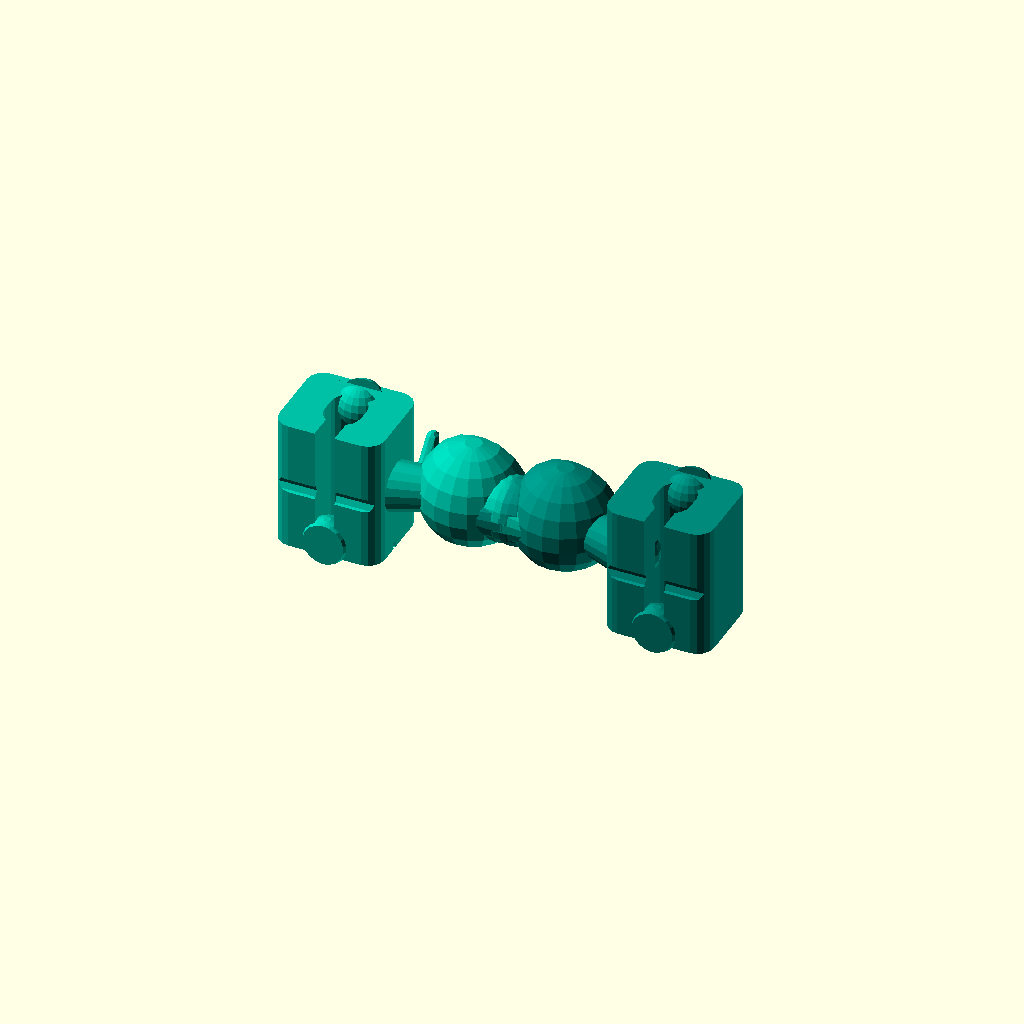
Cell 1: the model at its default parameters.
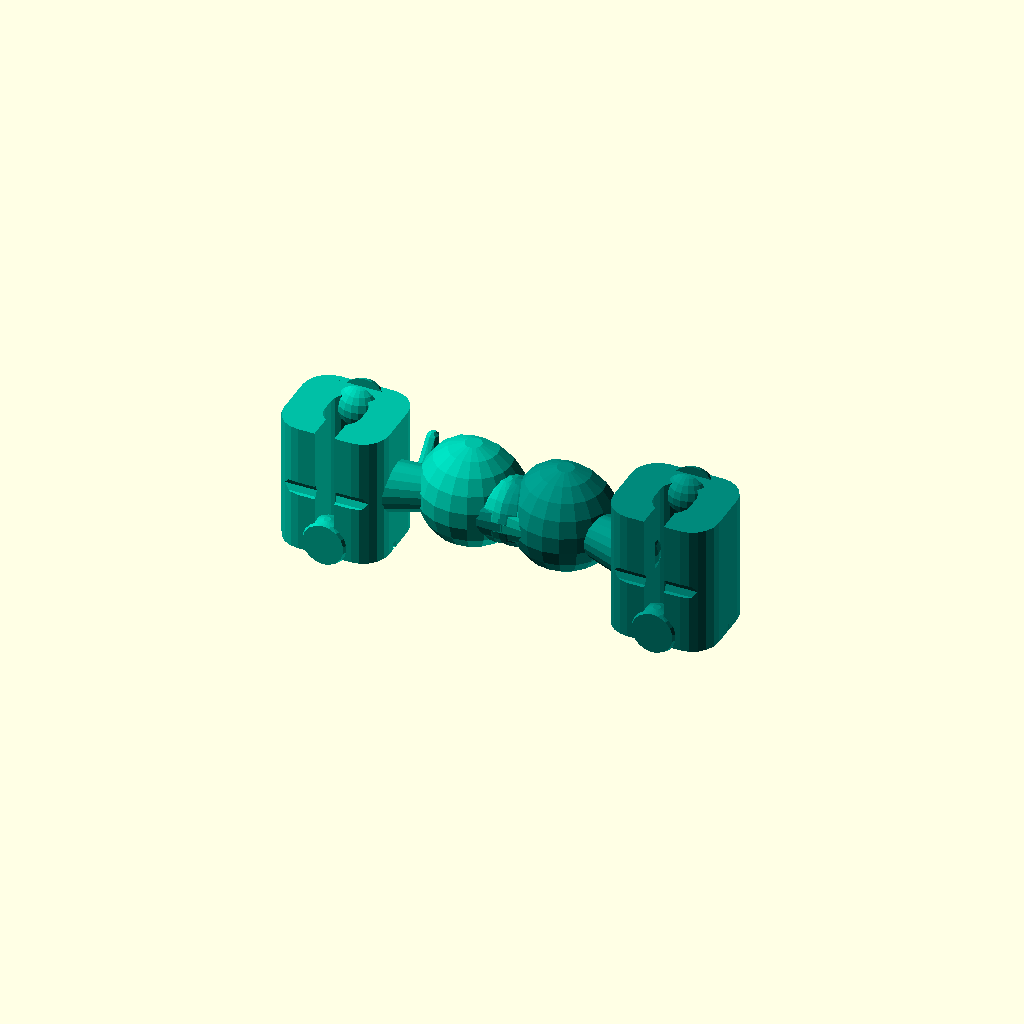
Cell 2 — rounding_r set to 4, the other parameters unchanged.
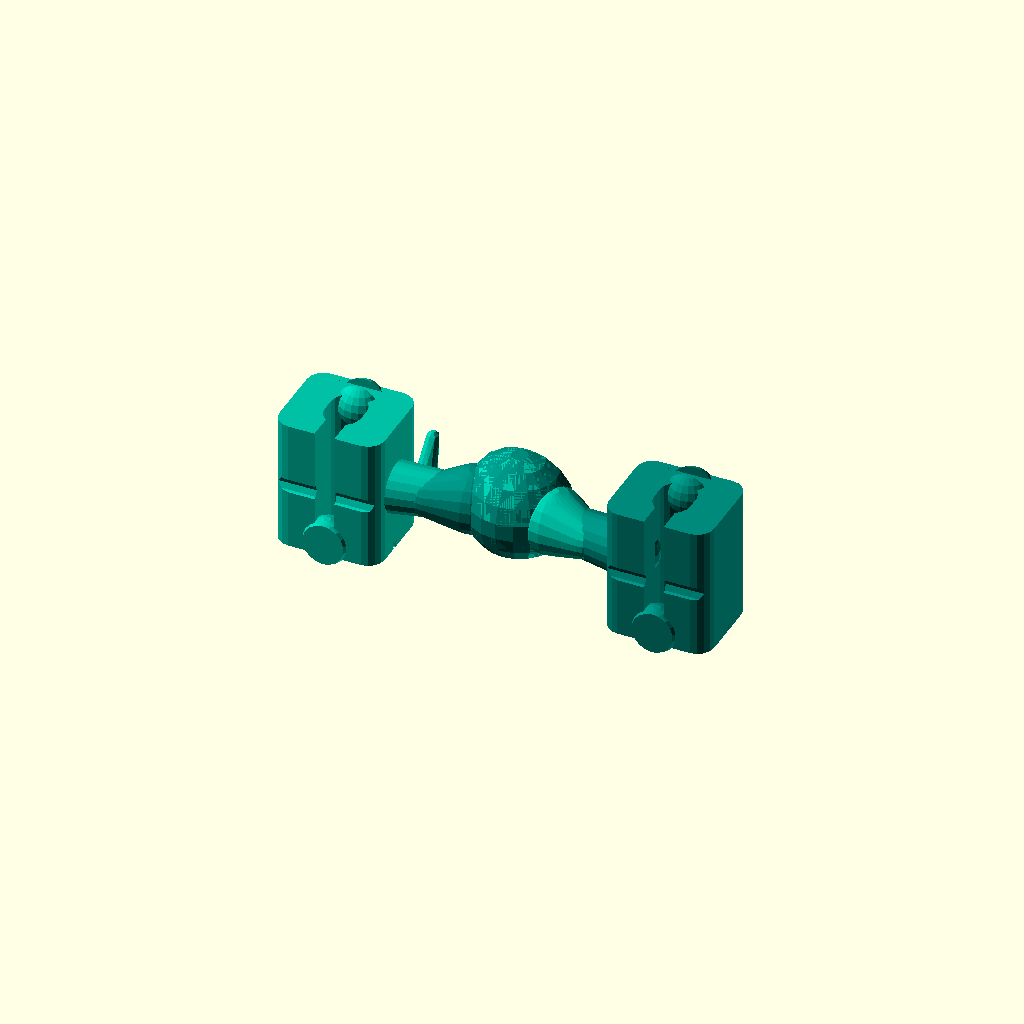
Cell 3 — arm_length set to 15, the other parameters unchanged.
All cells are drawn from one camera (rotation 55°, 0°, 25°, orthographic, colour scheme Cornfield), so only the parameter changes between them.
OpenSCAD source file saddle_old.scad:
// Trahreg Tinnitus Therapy Suite - MSKR Saddle v3.0 (Ergonomic)
// Optimized for Rakklor "Thin-Band" Bone Conduction Headphones

/* 
[3D PRINTING & ASSEMBLY INSTRUCTIONS]

1. Material: PETG (Highly Recommended). PETG provides the necessary flex for the 
   snap-on headband clip and is generally safer for long-term skin contact.
2. Orientation: Lay the part on its side (X-Z plane). This ensures layer lines 
   run the length of the arm for maximum strength and best text/dot clarity.
3. Supports: Enabled. Use "Tree" or "Organic" supports to minimize scarring on 
   anatomical contact surfaces.
4. Perimeters: 3-4 walls. Infill: 30-50% (Gyroid).
5. Layer Height: 0.15mm for optimal capture of tactile identification features.
6. Adhesion: 5-10mm Brim recommended due to narrow contact patch.

[Assembly & Post-Processing]
- Lightly sand the Mastoid Pressure Pad with 400+ grit paper for skin comfort.
- Press-fit the 10mm LRA pancake motor into the pod cavity.
- Route wires through the arm groove and secure via the S-Curve cleat.
- Connect to M5Stack Atom Lite using standard Grove cabling.
*/

// Optimization: Use fa and fs instead of global fn for significantly faster rendering
$fa = 18; // Relaxed for faster build on low-power systems
$fs = 1.0; 

/* [Mechanical Fit] */
// Width of the titanium headband (mm)
band_width = 5.5; // [4.0:0.1:8.0]
// Thickness of the titanium headband (mm)
band_depth = 4.5; // [3.0:0.1:7.0]
// Edge radius for skin comfort (mm)
rounding_r = 2.5; // [1.0:0.1:4.0]
// Length of the connecting arm for different ear sizes (mm)
arm_length = 8.0; // [5.0:0.1:15.0]
// Diameter of the pancake haptic motor (mm)
motor_diameter = 10.0; // [8.0:0.1:12.0]
// Inward angle of the mastoid pad for anatomical fit (degrees)
mastoid_angle = 0; // [0:1:25]

/* [Export Control] */
// Select which part to render for export. "both" is for previewing.
// "left" and "right" will center the part at [0,0,0] for easier slicing.
export_mode = "both"; // ["left": Left Side Only, "right": Right Side Only, "both": Both Sides (Pair)]

// Constants to handle shell quoting issues during automated builds.
// This allows -D export_mode=left (unquoted) to work correctly.
left = "left";
right = "right";
both = "both";

// Safety Check: Ensure parameters are physically possible
assert(rounding_r < 14/2, "rounding_r is too large for the main body width");
assert(arm_length >= 6.0, "arm_length is too short; motor pod will collide with the headband clip");

module visual_warnings() {
    // Only show warnings in preview mode (F5), not in full renders or STL exports
    if ($preview) {
        if (rounding_r > 6.0) {
            color("OrangeRed") translate([0, 0, 25]) rotate([90, 0, 0])
                linear_extrude(0.1) text("⚠️ EDGE RADIUS NEAR LIMIT", size=3, halign="center");
        }
        if (arm_length < 6.5) {
            color("OrangeRed") translate([0, 0, 21]) rotate([90, 0, 0])
                linear_extrude(0.1) text("⚠️ ARM LENGTH NEAR MINIMUM", size=3, halign="center");
        }
    }
}

module smoothed_element(size, r) {
    // Efficient rounded box using cylinders instead of 8 spheres
    hull() for (x=[r, size[0]-r], y=[r, size[1]-r]) translate([x, y, 0]) cylinder(r=r, h=size[2]);
}

module saddle_v3(is_left = true) {
    // Dynamic offsets based on arm length
    arm_end_x = 6 + arm_length;
    pod_x_offset = arm_end_x + 4;
    pad_x_offset = pod_x_offset + 6;

    // --- Main Body (Ergonomic Clip) ---
    difference() {
        // Main rounded block for skin comfort
        translate([-8, -6, -10]) 
            smoothed_element([16, 14, 20], r=rounding_r);

        // Narrowed Cavity specifically for 4-5mm Titanium Bands
        hull() {
            translate([0, 0, -11]) cylinder(d=band_width, h=22);
            translate([0, 2, -11]) cylinder(d=band_width, h=22);
        }

        // Beveled snap-on entry
        translate([-1.5, -10, -11])
            cube([3, 10, 22]);

        // EXTERNAL WIRE RACEWAY (Snap-in)
        // This allows wires from the hub to enter the saddle body
        translate([0, -6.5, 0])
            rotate([0, 90, 0])
                cylinder(d=2.5, h=22, center=true);

        // Identification Marker (Engraved "L" or "R")
        translate([0, 8.05, 0]) // Positioned slightly outside for clean boolean subtraction
            rotate([90, 0, 0])
                if (is_left) {
                    linear_extrude(height = 2, convexity = 4)
                        text("L", size = 7, halign = "center", valign = "center");
                } else {
                    // Compensate for the global mirror applied to the Right unit
                    mirror([1, 0, 0]) 
                        linear_extrude(height = 2, convexity = 4)
                            text("R", size = 7, halign = "center", valign = "center");
                }

        // Tactile Identification Dots (1 for Left, 2 for Right)
        for(i = [0 : (is_left ? 0 : 1)]) {
            translate([(i*4)-2, 8, -6])
                sphere(d=2.2); // Slightly larger for better tactile feel
        }

        // Branding: "TRAHREG" engraved on the bottom face
        translate([0, 0, -10])
            linear_extrude(height = 1, convexity = 4)
                text("TRAHREG", size = 2.5, halign = "center", valign = "center");
     }

    // --- Tapered Connecting Arm ---
    difference() {
        hull() {
            translate([6, 0, 0]) sphere(d=8);
            translate([arm_end_x, 2, 0]) sphere(d=6);
        }
        // Groove along the arm to guide wires to the motor pod
        hull() {
            translate([6, -2, 0]) sphere(d=2.2);
            translate([arm_end_x, 0, 0]) sphere(d=2.2);
        }
     }

    // --- Circular Motor Pod (Optimized for 10mm LRA) ---
    difference() {
        // Spherical housing for anatomical fit against mastoid
        translate([pod_x_offset, 4, 0]) 
            sphere(d=16);

        // Precision circular cavity for 10mm pancake motor
        translate([pod_x_offset, 6, 0])
            rotate([90, 0, 0])
                cylinder(d=motor_diameter + 0.6, h=4.2); // 0.6mm tolerance for press-fit
                
        // Wire exit relief (Subtracted to meet the arm groove)
        translate([pod_x_offset - 2, 2, 0])
            sphere(d=3.5);
            
        // Flat face for efficient bone conduction transfer
        translate([pod_x_offset, 11, 0])
            cube([20, 10, 20], center=true);
    }

    // --- Mastoid Pressure Pad (Adjustable Angle) ---
    // Pivoted around the center of the motor pod mass for a clean mechanical transition
    translate([pod_x_offset, 4, 0])
    rotate([0, 0, mastoid_angle])
    translate([-pod_x_offset, -4, 0])
    difference() {
        translate([pad_x_offset, 2, 0])
        hull() {
            sphere(d=10);
            translate([6, -2, 0]) sphere(d=6);
        }
        
        // Anti-Slip Texture (Micro-dimples on skin contact side)
        for (dx = [pad_x_offset - 2 : 3 : pad_x_offset + 4], dz = [-3:3:3]) {
            translate([dx, 6.5, dz])
                sphere(d=1.2);
        }
    }

    // --- Anti-rotation Tab ---
    // Provides lateral stability against the titanium band
    translate([10, 6, 0])
        hull() {
            sphere(d=3);
            translate([0, 2, 4]) sphere(d=2);
        }

    // --- Headband Wire Clip (Hub Wire Management) ---
    // Secures the main wire traveling along the headphone band
    translate([0, 6, 8])
    difference() {
        sphere(d=7);
        translate([0, 0, 1]) rotate([0, 90, 0]) cylinder(d=2.5, h=10, center=true);
        translate([0, 0, 4]) cube([10, 2, 6], center=true); // Entry slit
    }

    // --- Integrated Cable Relief ---
    translate([0, -5, -8])
    difference() {
        sphere(d=7);
        
        // S-Curve Cleat (Locks wire in place via friction)
        translate([-2, 0, 0]) rotate([0, 90, 0]) cylinder(d=2, h=10, center=true);
        translate([2, 1, 0]) rotate([0, 90, 0]) cylinder(d=2, h=10, center=true);
        
        translate([0, -4, 0]) cube([10, 5, 10], center=true);
    }
}

if (export_mode == "left") {
    color("#00bfa5") saddle_v3(true);
} else if (export_mode == "right") {
    color("#00897b") mirror([1,0,0]) saddle_v3(false);
} else {
    // Default to both sides for preview mode
    color("#00bfa5") translate([-25, 0, 0]) saddle_v3(true);
    color("#00897b") translate([25, 0, 0]) mirror([1,0,0]) saddle_v3(false);
}

// Call visual warnings to display status in preview
visual_warnings();
Customizer parameters (derived from the source; name, type, default, range or options):
band_width: number, default 5.5, range 4 to 8, step 0.1
band_depth: number, default 4.5, range 3 to 7, step 0.1
rounding_r: number, default 2.5, range 1 to 4, step 0.1
arm_length: number, default 8, range 5 to 15, step 0.1
motor_diameter: number, default 10, range 8 to 12, step 0.1
mastoid_angle: number, default 0, range 0 to 25, step 1
export_mode: string, default "both"
left: string, default "left"
right: string, default "right"
both: string, default "both"
